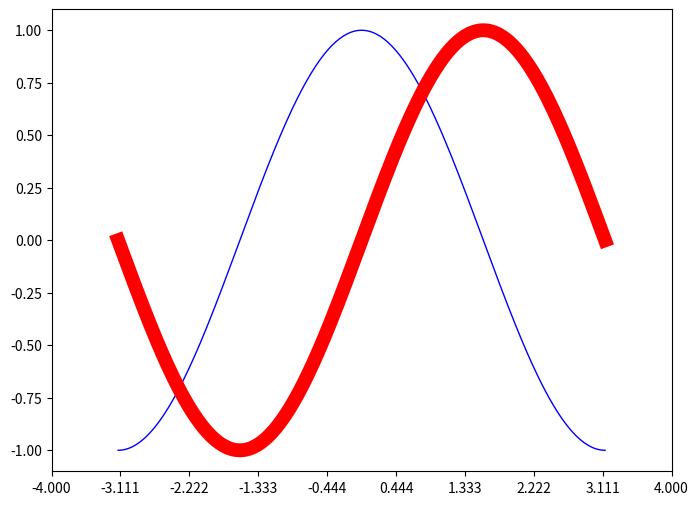

This chart was generated by the following Python code:
from matplotlib.pylab import *
import numpy as np
# 创建一个8x6的点图(图像的大小)，分辨率为80
figure(figsize=(8,6),dpi=80)

# 创建一个1X1的子图放在图样中的第一块（这里就一块）
subplot(1,1,1)

x=np.linspace(-np.pi,np.pi,256,endpoint=True)
s,c=cos(x),sin(x)
plot(x,s,color="blue",linewidth=1,linestyle="-")
plot(x,c,color="red",linewidth=10,linestyle="-")


# 设置x轴的上下线
xlim(-4,4)

# 设置x轴的记号()
xticks(np.linspace(-4,4,10,endpoint=True))
savefig("plot.png",dpi=1080)
show()
